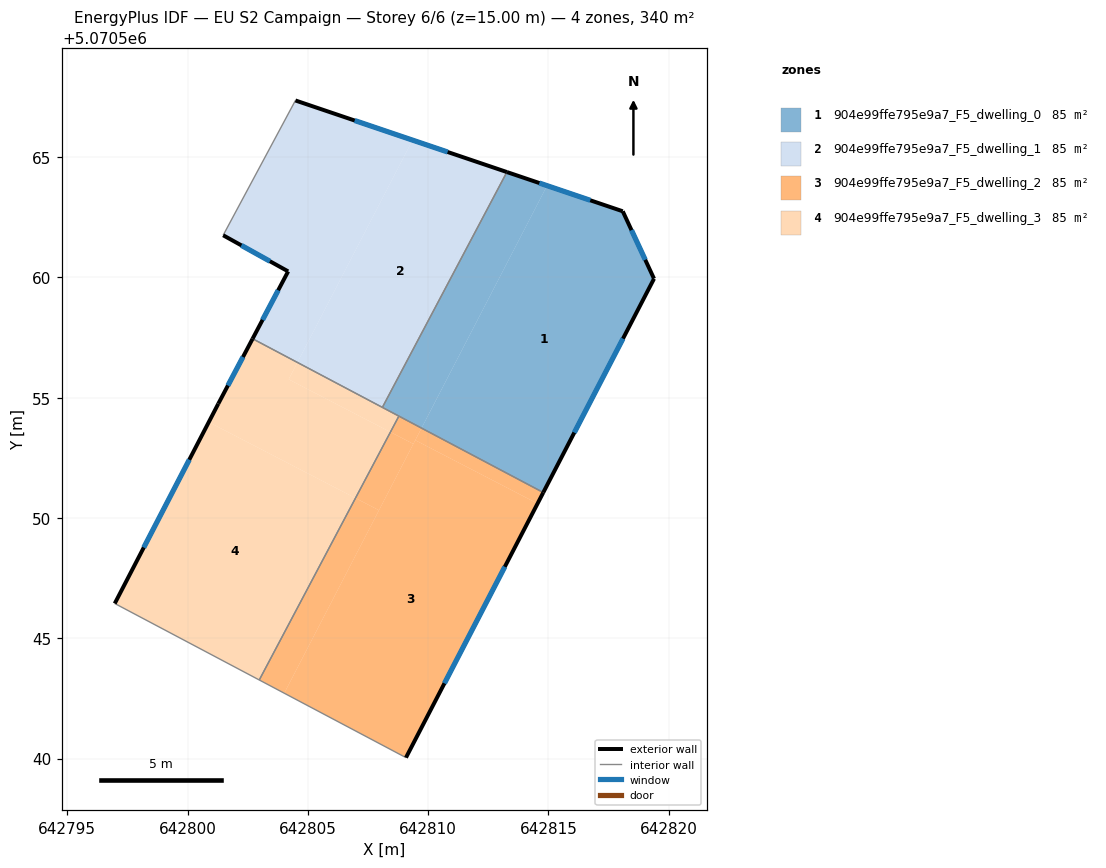
=== STOREY PLAN SPEC (per zone: floor XY polygon, exterior-wall plan segments, windows/doors) ===
zone 1: 904e99ffe795e9a7_F5_dwelling_0  (85.0 m²)
  floor: (642818.09, 5070562.75) (642819.39, 5070559.95) (642814.79, 5070551.06) (642809.73, 5070553.74) (642814.95, 5070563.82)
  floor: (642814.95, 5070563.82) (642809.73, 5070553.74) (642808.10, 5070554.60) (642813.28, 5070564.38)
  exterior wall: (642818.09, 5070562.75) – (642813.28, 5070564.38)  [5.1 m]
    window: (642816.74, 5070563.21) – (642814.63, 5070563.93)  [2.9 m²]
  exterior wall: (642819.39, 5070559.95) – (642818.09, 5070562.75)  [3.1 m]
    window: (642819.03, 5070560.74) – (642818.46, 5070561.97)  [1.8 m²]
  exterior wall: (642814.79, 5070551.06) – (642819.39, 5070559.95)  [10.0 m]
    window: (642816.08, 5070553.55) – (642818.10, 5070557.46)  [5.8 m²]
  interior walls: 3
zone 2: 904e99ffe795e9a7_F5_dwelling_1  (85.0 m²)
  floor: (642813.28, 5070564.38) (642808.10, 5070554.60) (642804.57, 5070556.47) (642809.35, 5070565.71)
  floor: (642809.35, 5070565.71) (642804.57, 5070556.47) (642802.70, 5070557.45) (642804.18, 5070560.25) (642801.48, 5070561.76) (642804.48, 5070567.36)
  exterior wall: (642804.18, 5070560.25) – (642802.70, 5070557.45)  [3.2 m]
    window: (642803.77, 5070559.47) – (642803.12, 5070558.24)  [1.8 m²]
  exterior wall: (642801.48, 5070561.76) – (642804.18, 5070560.25)  [3.1 m]
    window: (642802.24, 5070561.34) – (642803.42, 5070560.67)  [1.8 m²]
  exterior wall: (642813.28, 5070564.38) – (642804.48, 5070567.36)  [9.3 m]
    window: (642810.81, 5070565.22) – (642806.95, 5070566.53)  [5.4 m²]
  interior walls: 3
zone 3: 904e99ffe795e9a7_F5_dwelling_2  (85.0 m²)
  floor: (642814.79, 5070551.06) (642814.55, 5070550.60) (642809.47, 5070553.24) (642809.73, 5070553.74)
  floor: (642807.96, 5070550.32) (642804.02, 5070542.72) (642802.98, 5070543.27) (642806.98, 5070550.83)
  floor: (642809.39, 5070553.08) (642807.96, 5070550.32) (642806.98, 5070550.83) (642808.43, 5070553.57)
  floor: (642809.73, 5070553.74) (642809.39, 5070553.08) (642808.43, 5070553.57) (642808.79, 5070554.24)
  floor: (642814.79, 5070551.06) (642809.08, 5070540.04) (642802.98, 5070543.27) (642804.02, 5070542.72) (642809.73, 5070553.74) (642809.47, 5070553.24) (642814.55, 5070550.60)
  exterior wall: (642809.08, 5070540.04) – (642814.79, 5070551.06)  [12.4 m]
    window: (642810.68, 5070543.13) – (642813.19, 5070547.97)  [7.2 m²]
  interior walls: 3
zone 4: 904e99ffe795e9a7_F5_dwelling_3  (85.0 m²)
  floor: (642808.43, 5070553.57) (642806.98, 5070550.83) (642800.88, 5070553.99) (642801.28, 5070554.75) (642802.70, 5070557.45) (642804.57, 5070556.47) (642804.20, 5070555.77)
  floor: (642808.79, 5070554.24) (642808.43, 5070553.57) (642804.20, 5070555.77) (642804.57, 5070556.47)
  floor: (642806.98, 5070550.83) (642802.98, 5070543.27) (642796.97, 5070546.45) (642800.88, 5070553.99)
  exterior wall: (642801.28, 5070554.75) – (642796.97, 5070546.45)  [9.4 m]
    window: (642800.07, 5070552.43) – (642798.18, 5070548.77)  [5.4 m²]
  exterior wall: (642802.70, 5070557.45) – (642801.28, 5070554.75)  [3.1 m]
    window: (642802.30, 5070556.70) – (642801.68, 5070555.51)  [1.8 m²]
  interior walls: 4

=== DERIVED (storey summary) ===
Building: EU S2 Campaign
Storey: 6 of 6  (floor level z = 15.00 m)
Storey gross floor area: 339.9 m²
Zones on this storey: 4
  - 904e99ffe795e9a7_F5_dwelling_0: floor 85.0 m²; exterior wall 18.2 m (54.6 m²); 3 window(s) 10.5 m²; WWR 19.3%
  - 904e99ffe795e9a7_F5_dwelling_1: floor 85.0 m²; exterior wall 15.5 m (46.6 m²); 3 window(s) 9.0 m²; WWR 19.3%
  - 904e99ffe795e9a7_F5_dwelling_2: floor 85.0 m²; exterior wall 12.4 m (37.2 m²); 1 window(s) 7.2 m²; WWR 19.3%
  - 904e99ffe795e9a7_F5_dwelling_3: floor 85.0 m²; exterior wall 12.4 m (37.2 m²); 2 window(s) 7.2 m²; WWR 19.3%
Zone adjacency (shared interzone walls):
  - 904e99ffe795e9a7_F5_dwelling_0 ↔ 904e99ffe795e9a7_F5_dwelling_1
  - 904e99ffe795e9a7_F5_dwelling_0 ↔ 904e99ffe795e9a7_F5_dwelling_2
  - 904e99ffe795e9a7_F5_dwelling_0 ↔ 904e99ffe795e9a7_F5_dwelling_3
  - 904e99ffe795e9a7_F5_dwelling_1 ↔ 904e99ffe795e9a7_F5_dwelling_3
  - 904e99ffe795e9a7_F5_dwelling_2 ↔ 904e99ffe795e9a7_F5_dwelling_3